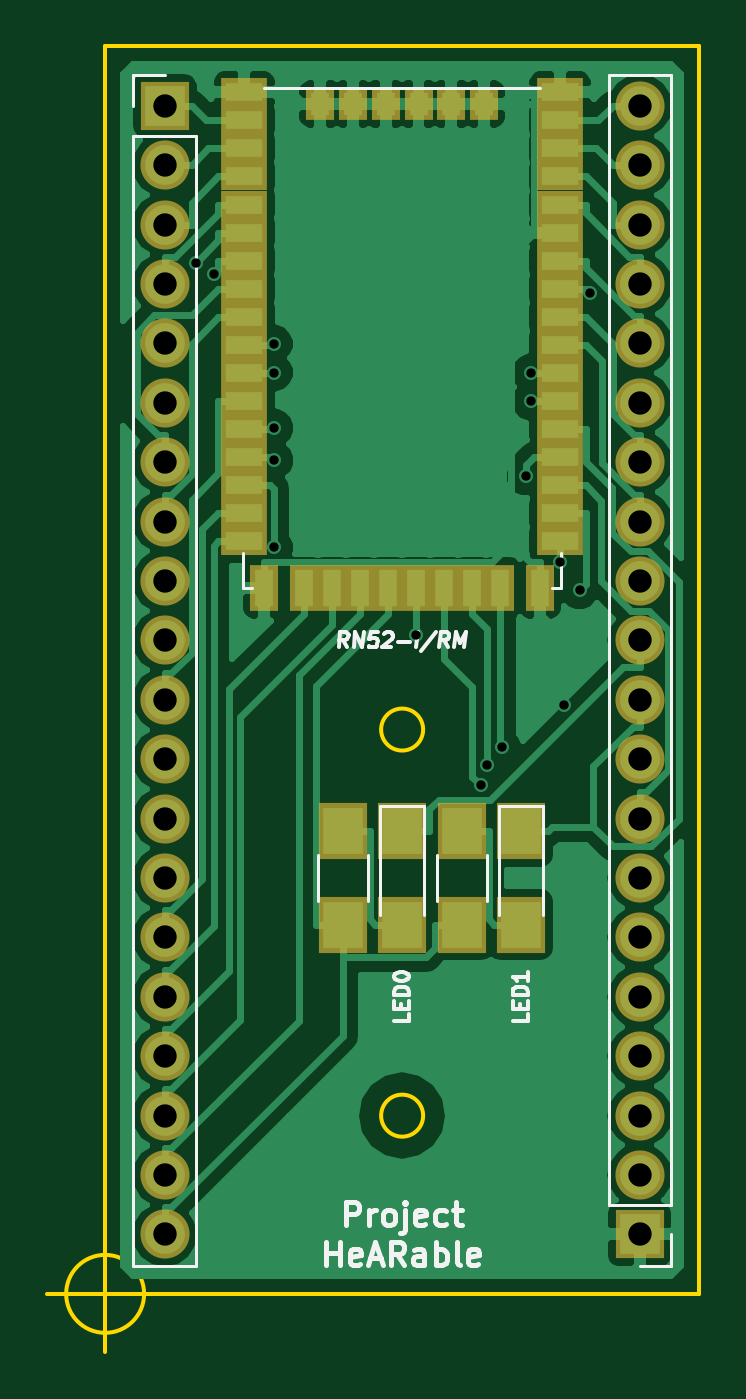
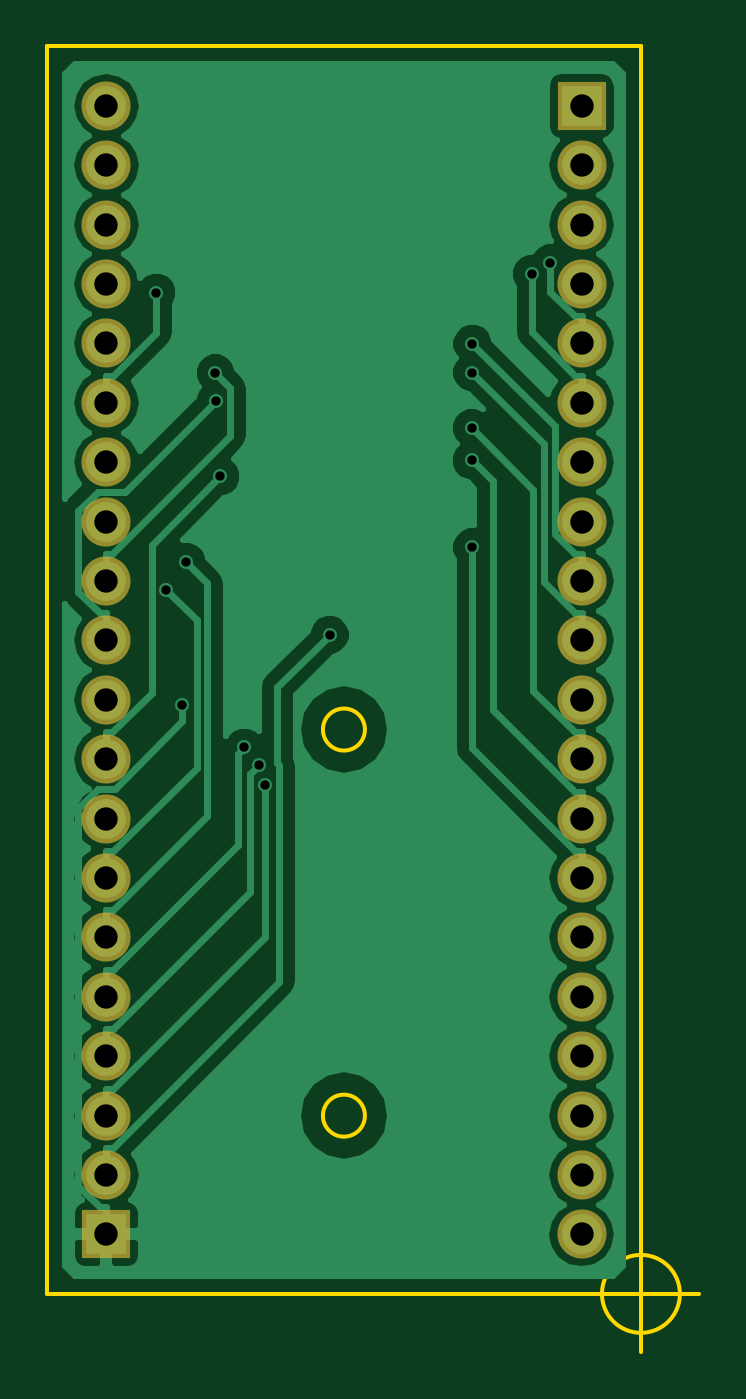
Circuit board: 7 layer files. Board 27.9 x 55.8 mm.
- bottom_copper: RN52Breakout-B.Cu.gbl (36733 bytes)
- bottom_mask: RN52Breakout-B.Mask.gbs (1360 bytes)
- outline: RN52Breakout-Edge.Cuts.gm1 (806 bytes)
- top_copper: RN52Breakout-F.Cu.gtl (57084 bytes)
- top_mask: RN52Breakout-F.Mask.gts (2983 bytes)
- top_silk: RN52Breakout-F.SilkS.gto (9586 bytes)
- drill: RN52Breakout.drl (1073 bytes)

=== bottom_copper: RN52Breakout-B.Cu.gbl (36733 bytes, source omitted) ===
=== bottom_mask: RN52Breakout-B.Mask.gbs ===
G04 #@! TF.FileFunction,Soldermask,Bot*
%FSLAX46Y46*%
G04 Gerber Fmt 4.6, Leading zero omitted, Abs format (unit mm)*
G04 Created by KiCad (PCBNEW 4.0.7) date *
%MOMM*%
%LPD*%
G01*
G04 APERTURE LIST*
%ADD10C,0.100000*%
%ADD11R,2.100000X2.100000*%
%ADD12O,2.100000X2.100000*%
G04 APERTURE END LIST*
D10*
D11*
X127000000Y-91440000D03*
D12*
X127000000Y-93980000D03*
X127000000Y-96520000D03*
X127000000Y-99060000D03*
X127000000Y-101600000D03*
X127000000Y-104140000D03*
X127000000Y-106680000D03*
X127000000Y-109220000D03*
X127000000Y-111760000D03*
X127000000Y-114300000D03*
X127000000Y-116840000D03*
X127000000Y-119380000D03*
X127000000Y-121920000D03*
X127000000Y-124460000D03*
X127000000Y-127000000D03*
X127000000Y-129540000D03*
X127000000Y-132080000D03*
X127000000Y-134620000D03*
X127000000Y-137160000D03*
X127000000Y-139700000D03*
D11*
X147320000Y-139700000D03*
D12*
X147320000Y-137160000D03*
X147320000Y-134620000D03*
X147320000Y-132080000D03*
X147320000Y-129540000D03*
X147320000Y-127000000D03*
X147320000Y-124460000D03*
X147320000Y-121920000D03*
X147320000Y-119380000D03*
X147320000Y-116840000D03*
X147320000Y-114300000D03*
X147320000Y-111760000D03*
X147320000Y-109220000D03*
X147320000Y-106680000D03*
X147320000Y-104140000D03*
X147320000Y-101600000D03*
X147320000Y-99060000D03*
X147320000Y-96520000D03*
X147320000Y-93980000D03*
X147320000Y-91440000D03*
M02*

=== outline: RN52Breakout-Edge.Cuts.gm1 ===
G04 #@! TF.FileFunction,Profile,NP*
%FSLAX46Y46*%
G04 Gerber Fmt 4.6, Leading zero omitted, Abs format (unit mm)*
G04 Created by KiCad (PCBNEW 4.0.7) date *
%MOMM*%
%LPD*%
G01*
G04 APERTURE LIST*
%ADD10C,0.100000*%
%ADD11C,0.150000*%
G04 APERTURE END LIST*
D10*
D11*
X138058026Y-134620000D02*
G75*
G03X138058026Y-134620000I-898026J0D01*
G01*
X138058026Y-118110000D02*
G75*
G03X138058026Y-118110000I-898026J0D01*
G01*
X126126666Y-142240000D02*
G75*
G03X126126666Y-142240000I-1666666J0D01*
G01*
X121960000Y-142240000D02*
X126960000Y-142240000D01*
X124460000Y-139740000D02*
X124460000Y-144740000D01*
X124460000Y-88900000D02*
X124460000Y-142240000D01*
X124460000Y-88900000D02*
X149860000Y-88900000D01*
X149860000Y-88900000D02*
X149860000Y-142240000D01*
X149860000Y-142240000D02*
X124460000Y-142240000D01*
M02*

=== top_copper: RN52Breakout-F.Cu.gtl (57084 bytes, source omitted) ===
=== top_mask: RN52Breakout-F.Mask.gts ===
G04 #@! TF.FileFunction,Soldermask,Top*
%FSLAX46Y46*%
G04 Gerber Fmt 4.6, Leading zero omitted, Abs format (unit mm)*
G04 Created by KiCad (PCBNEW 4.0.7) date *
%MOMM*%
%LPD*%
G01*
G04 APERTURE LIST*
%ADD10C,0.100000*%
%ADD11R,2.000000X1.200000*%
%ADD12R,1.200000X2.000000*%
%ADD13R,1.200000X1.400000*%
%ADD14R,2.100000X2.400000*%
%ADD15R,2.100000X2.100000*%
%ADD16O,2.100000X2.100000*%
G04 APERTURE END LIST*
D10*
D11*
X130410000Y-90860000D03*
X130410000Y-92060000D03*
X130410000Y-93260000D03*
X130410000Y-94460000D03*
X130410000Y-95660000D03*
X130410000Y-96860000D03*
X130410000Y-98060000D03*
X130410000Y-99260000D03*
X130410000Y-100460000D03*
X130410000Y-101660000D03*
X130410000Y-102860000D03*
X130410000Y-104060000D03*
X130410000Y-105260000D03*
X130410000Y-106460000D03*
X130410000Y-107660000D03*
X130410000Y-108860000D03*
X130410000Y-110060000D03*
D12*
X131260000Y-112060000D03*
X132960000Y-112060000D03*
X134160000Y-112060000D03*
X135360000Y-112060000D03*
X136560000Y-112060000D03*
X137760000Y-112060000D03*
X138960000Y-112060000D03*
X140160000Y-112060000D03*
X141360000Y-112060000D03*
X143060000Y-112060000D03*
D11*
X143910000Y-110060000D03*
X143910000Y-108860000D03*
X143910000Y-107660000D03*
X143910000Y-106460000D03*
X143910000Y-105260000D03*
X143910000Y-104060000D03*
X143910000Y-102860000D03*
X143910000Y-101660000D03*
X143910000Y-100460000D03*
X143910000Y-99260000D03*
X143910000Y-98060000D03*
X143910000Y-96860000D03*
X143910000Y-95660000D03*
X143910000Y-94460000D03*
X143910000Y-93260000D03*
X143910000Y-92060000D03*
X143910000Y-90860000D03*
D13*
X140660000Y-91360000D03*
X139260000Y-91360000D03*
X137860000Y-91360000D03*
X136460000Y-91360000D03*
X135060000Y-91360000D03*
X133660000Y-91360000D03*
D14*
X137160000Y-122460000D03*
X137160000Y-126460000D03*
X142240000Y-122460000D03*
X142240000Y-126460000D03*
X134620000Y-126460000D03*
X134620000Y-122460000D03*
X139700000Y-126460000D03*
X139700000Y-122460000D03*
D15*
X127000000Y-91440000D03*
D16*
X127000000Y-93980000D03*
X127000000Y-96520000D03*
X127000000Y-99060000D03*
X127000000Y-101600000D03*
X127000000Y-104140000D03*
X127000000Y-106680000D03*
X127000000Y-109220000D03*
X127000000Y-111760000D03*
X127000000Y-114300000D03*
X127000000Y-116840000D03*
X127000000Y-119380000D03*
X127000000Y-121920000D03*
X127000000Y-124460000D03*
X127000000Y-127000000D03*
X127000000Y-129540000D03*
X127000000Y-132080000D03*
X127000000Y-134620000D03*
X127000000Y-137160000D03*
X127000000Y-139700000D03*
D15*
X147320000Y-139700000D03*
D16*
X147320000Y-137160000D03*
X147320000Y-134620000D03*
X147320000Y-132080000D03*
X147320000Y-129540000D03*
X147320000Y-127000000D03*
X147320000Y-124460000D03*
X147320000Y-121920000D03*
X147320000Y-119380000D03*
X147320000Y-116840000D03*
X147320000Y-114300000D03*
X147320000Y-111760000D03*
X147320000Y-109220000D03*
X147320000Y-106680000D03*
X147320000Y-104140000D03*
X147320000Y-101600000D03*
X147320000Y-99060000D03*
X147320000Y-96520000D03*
X147320000Y-93980000D03*
X147320000Y-91440000D03*
M02*

=== top_silk: RN52Breakout-F.SilkS.gto (9586 bytes, source omitted) ===
=== drill: RN52Breakout.drl ===
M48
;DRILL file {KiCad 4.0.7} date 
;FORMAT={3:3/ absolute / metric / suppress leading zeros}
FMAT,2
METRIC,TZ
T1C0.400
T2C1.000
%
G90
G05
M71
T1
X128340Y-98161
X129121Y-98630
X131670Y-101619
X131674Y-102842
X131676Y-110313
X131690Y-106593
X131699Y-105218
X137760Y-114065
X140533Y-120501
X140786Y-119620
X141412Y-118874
X142448Y-107275
X142650Y-104066
X142657Y-102866
X143910Y-110931
X144065Y-117078
X144748Y-112151
X145184Y-99429
T2
X127000Y-91440
X127000Y-93980
X127000Y-96520
X127000Y-99060
X127000Y-101600
X127000Y-104140
X127000Y-106680
X127000Y-109220
X127000Y-111760
X127000Y-114300
X127000Y-116840
X127000Y-119380
X127000Y-121920
X127000Y-124460
X127000Y-127000
X127000Y-129540
X127000Y-132080
X127000Y-134620
X127000Y-137160
X127000Y-139700
X147320Y-91440
X147320Y-93980
X147320Y-96520
X147320Y-99060
X147320Y-101600
X147320Y-104140
X147320Y-106680
X147320Y-109220
X147320Y-111760
X147320Y-114300
X147320Y-116840
X147320Y-119380
X147320Y-121920
X147320Y-124460
X147320Y-127000
X147320Y-129540
X147320Y-132080
X147320Y-134620
X147320Y-137160
X147320Y-139700
T0
M30

